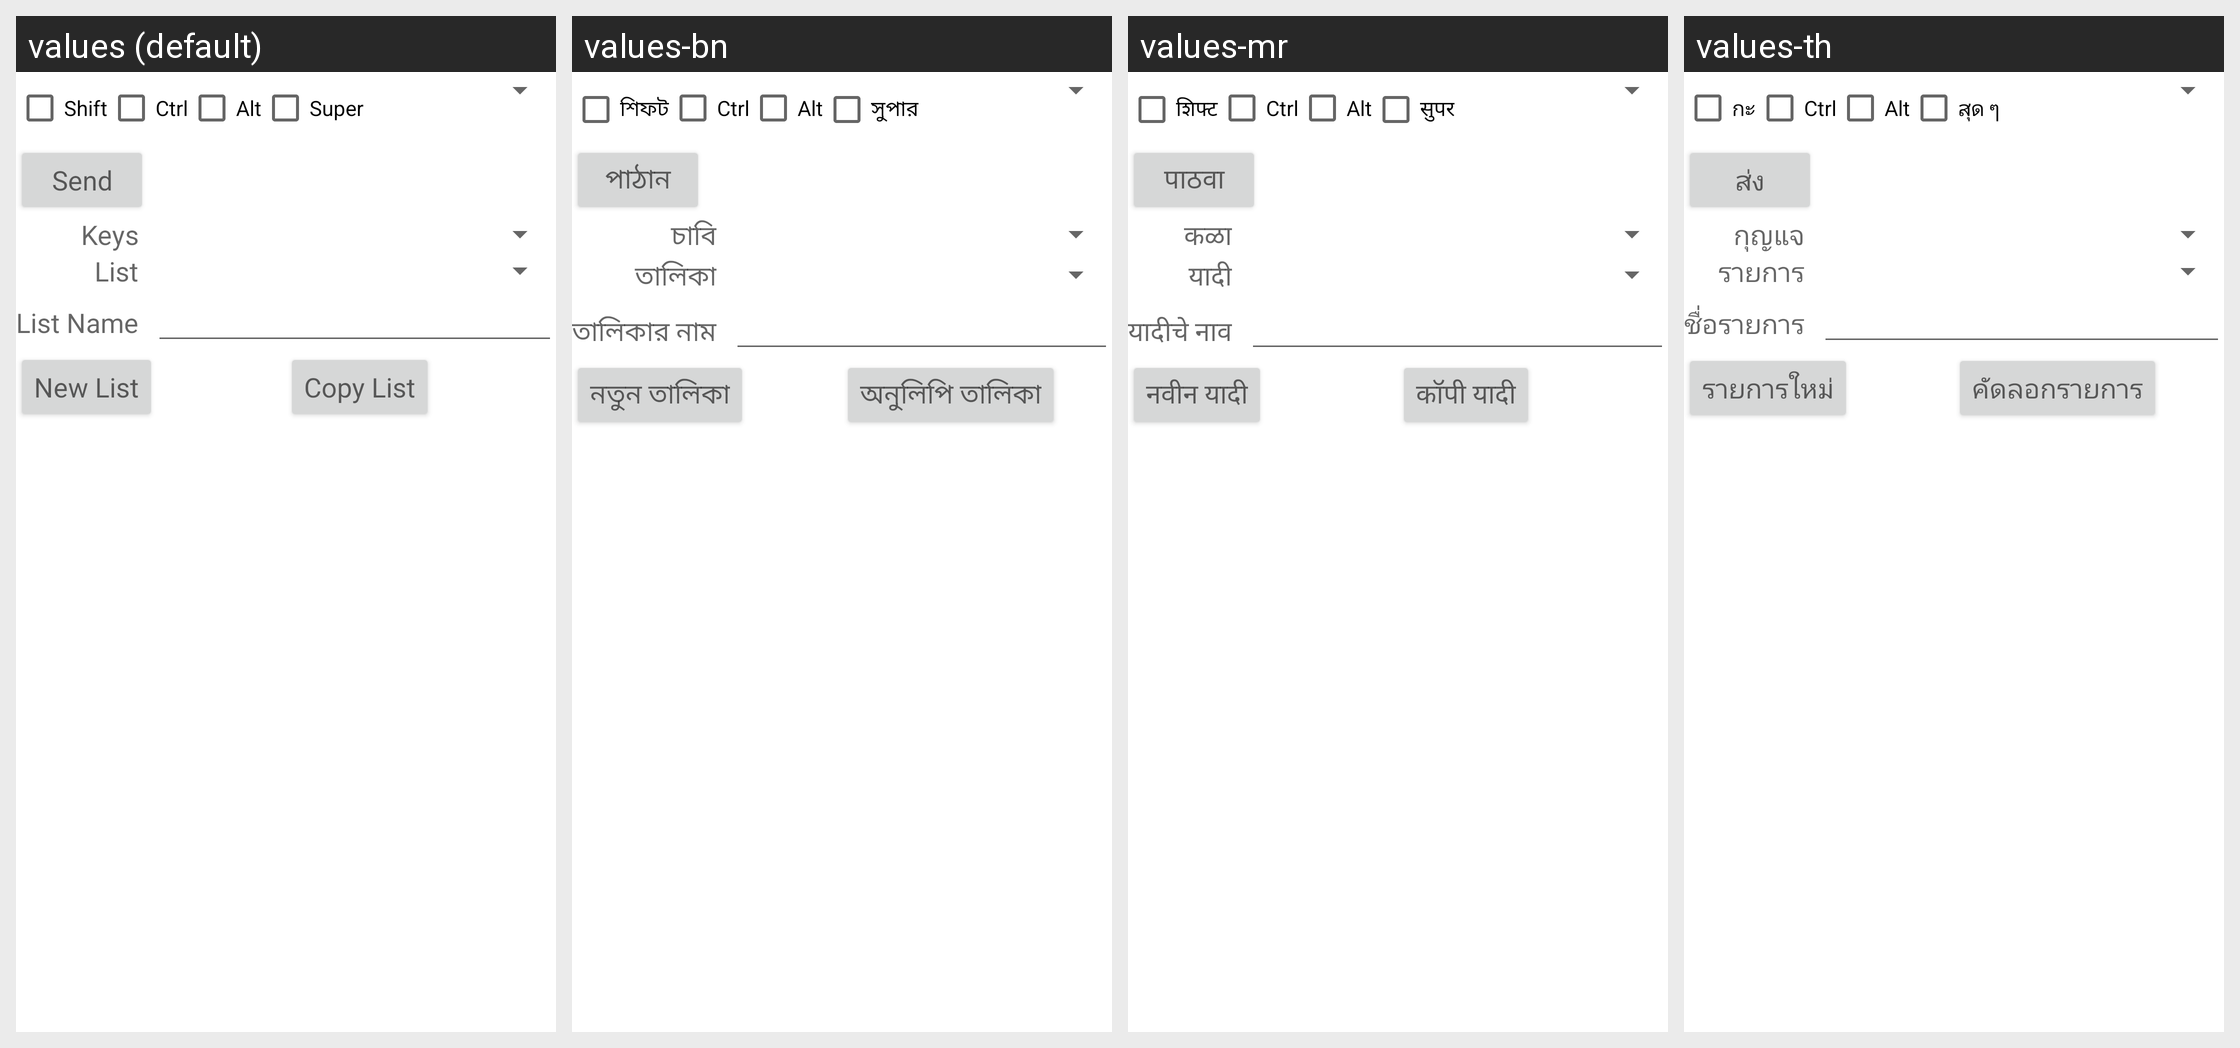

Translations of the strings shown on this Android screen, per locale in the grid:
Android screen res/layout/metakey.xml rendered under 4 locales, left to right: values (default), values-bn, values-mr, values-th. Device: Nexus 5 (rendered at 1080×1920; each locale shown at half size, 540×960, under a caption strip naming it); theme Theme.MaterialComponents.DayNight.NoActionBar.
Other locales in the repository, not shown: values-af, values-ar, values-bg, values-ca, values-cs, values-cy, values-da, values-de, values-el, values-es, values-et, values-fa, values-fi, values-fil, values-fr, values-gu, values-hi, values-hr, values-hu, values-in, values-is, values-it, values-iw, values-ja, values-kn, values-ko, values-ml, values-ms, values-nb, values-ne, values-nl, values-pl, values-pt, values-pt-rBR, values-ro, values-ru, values-sk, values-sr, values-sv, values-sw, values-ta, values-te, values-tr, values-uk, values-ur, values-vi, values-zh-rCN, values-zh-rTW, values-zu.
Strings drawn on this screen, with the default value and each locale's value (text and hints the layout hard-codes, and strings that could not be matched under every locale, appear in the picture but are not listed):

shift_check
  values: Shift
  values-bn: শিফট
  values-mr: शिफ्ट
  values-th: กะ

control_check
  values: Ctrl
  values-bn: Ctrl
  values-mr: Ctrl
  values-th: Ctrl

alt_check
  values: Alt
  values-bn: Alt
  values-mr: Alt
  values-th: Alt

super_check
  values: Super
  values-bn: সুপার
  values-mr: सुपर
  values-th: สุด ๆ

send_button
  values: Send
  values-bn: পাঠান
  values-mr: पाठवा
  values-th: ส่ง

keys_caption
  values: Keys
  values-bn: চাবি
  values-mr: कळा
  values-th: กุญแจ

list_caption
  values: List
  values-bn: তালিকা
  values-mr: यादी
  values-th: รายการ

list_name_caption
  values: List Name
  values-bn: তালিকার নাম
  values-mr: यादीचे नाव
  values-th: ชื่อรายการ

new_list_button
  values: New List
  values-bn: নতুন তালিকা
  values-mr: नवीन यादी
  values-th: รายการใหม่

copy_list_button
  values: Copy List
  values-bn: অনুলিপি তালিকা
  values-mr: कॉपी यादी
  values-th: คัดลอกรายการ
